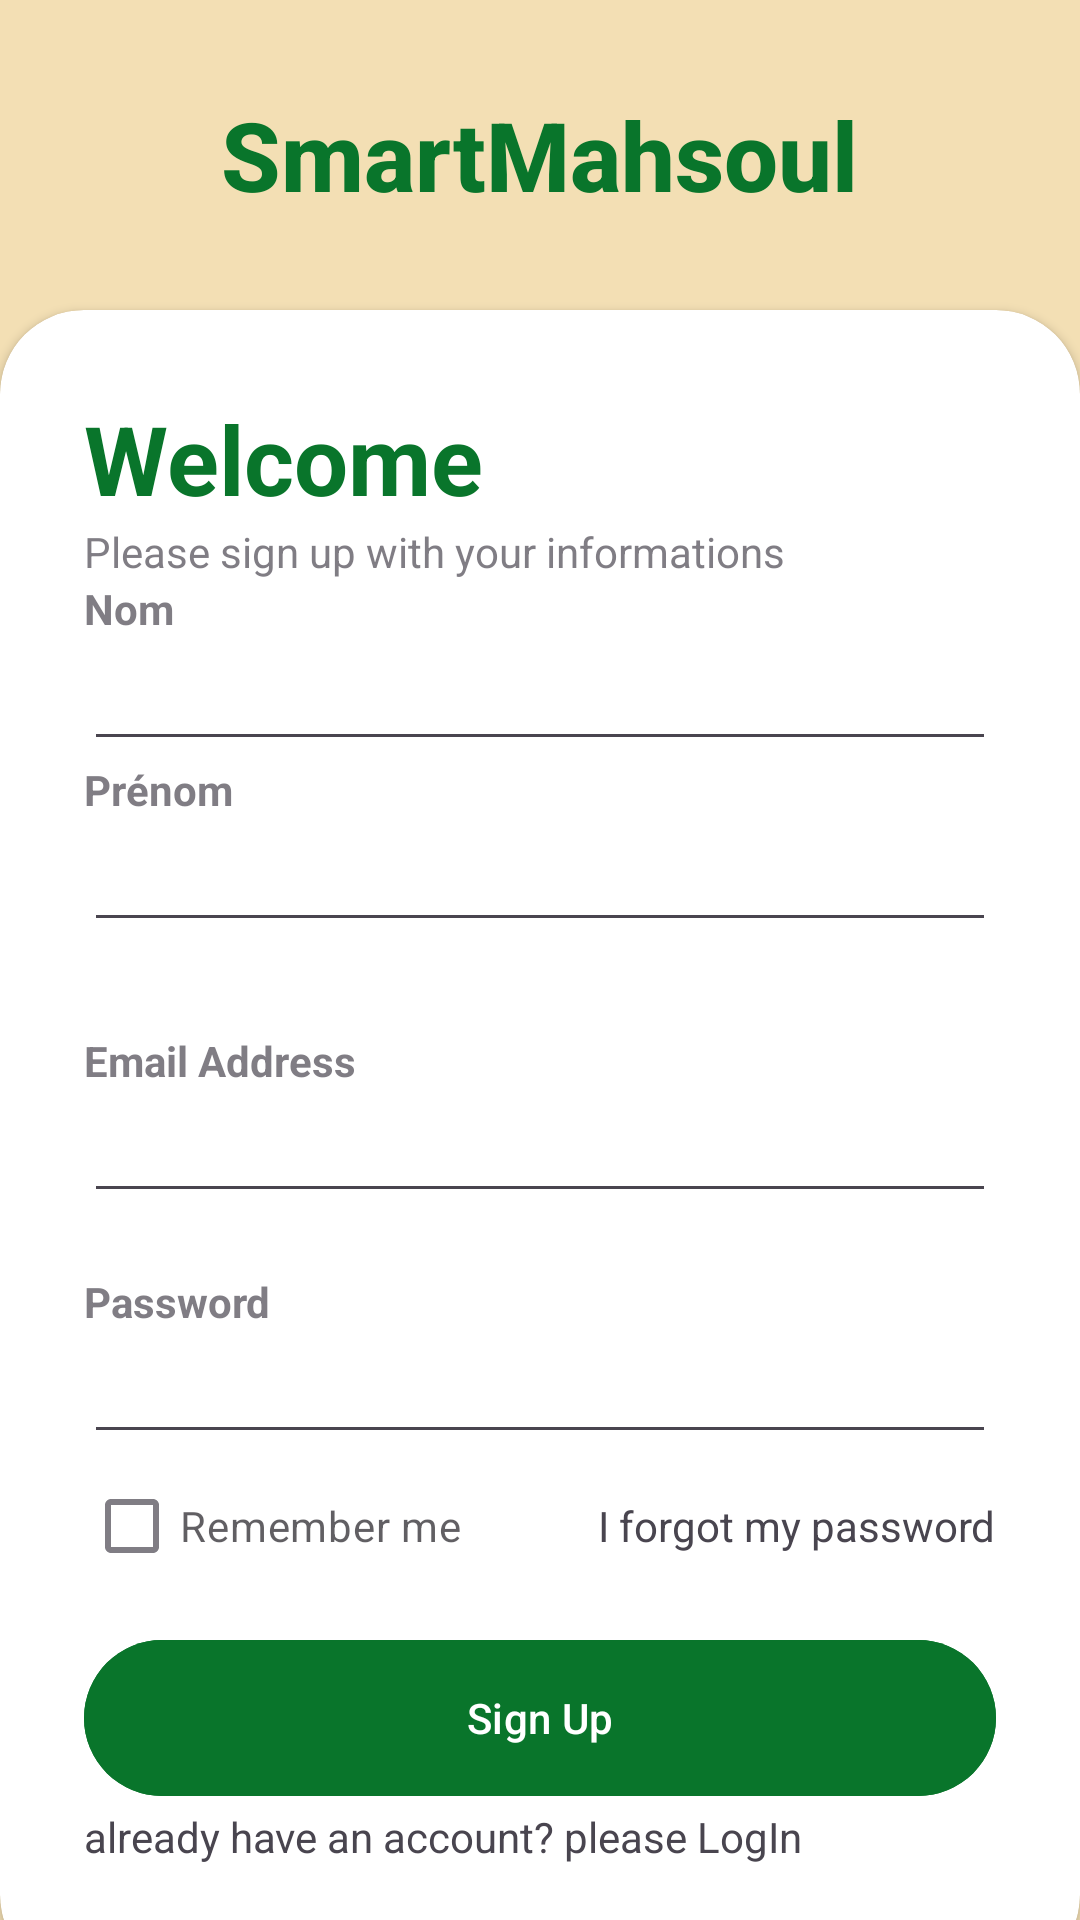

The Android layout XML behind this screen, and the referenced resources:
<!-- AndroidManifest.xml: application theme Theme.Taskit -->
<!-- res/layout/activity_register.xml -->
<RelativeLayout xmlns:android="http://schemas.android.com/apk/res/android"
    xmlns:app="http://schemas.android.com/apk/res-auto"
    xmlns:tools="http://schemas.android.com/tools"
    android:layout_width="match_parent"
    android:layout_height="match_parent"
    tools:context=".Register">

    <RelativeLayout
        android:layout_width="match_parent"
        android:layout_height="match_parent"
        android:background="@color/orange"
        android:alpha="0.7"/>

    <LinearLayout
        android:layout_width="match_parent"
        android:layout_height="match_parent"
        android:orientation="vertical"
        android:gravity="center"
        android:layout_above="@id/card_view"
        android:padding="28dp">

        <TextView
            android:layout_width="wrap_content"
            android:layout_height="wrap_content"
            android:text="SmartMahsoul"
            android:textStyle="bold"
            android:fontFamily="sans-serif-medium"
            android:textSize="32sp"
            android:textColor="#09752B"/>

    </LinearLayout>

    <androidx.cardview.widget.CardView
        android:layout_width="match_parent"
        android:layout_height="wrap_content"
        android:layout_alignParentBottom="true"
        app:cardCornerRadius="28dp"
        android:layout_marginBottom="-20dp"
        android:id="@+id/card_view">

        <LinearLayout
            android:layout_width="match_parent"
            android:layout_height="wrap_content"
            android:orientation="vertical"
            android:padding="28dp">

            <TextView
                android:layout_width="wrap_content"
                android:layout_height="wrap_content"
                android:text="Welcome"
                android:textColor="#09752B"
                android:textSize="32sp"
                android:textStyle="bold"/>

            <TextView
                android:layout_width="wrap_content"
                android:layout_height="wrap_content"
                android:text="Please sign up with your informations"
                android:alpha="0.7"/>

            <TextView
                android:id="@+id/textViewNom"
                android:layout_width="wrap_content"
                android:layout_height="wrap_content"
                android:text="Nom"
                android:alpha="0.7"
                android:textStyle="bold"/>

            <EditText
                android:id="@+id/Nom"
                android:layout_width="match_parent"
                android:layout_height="wrap_content"
                android:inputType="text"
                tools:ignore="Autofill" />

            <TextView
                android:id="@+id/textViewPrenom"
                android:layout_width="wrap_content"
                android:layout_height="wrap_content"
                android:text="Prénom"
                android:alpha="0.7"
                android:textStyle="bold"/>

            <EditText
                android:id="@+id/Prenom"
                android:layout_width="match_parent"
                android:layout_height="wrap_content"
                android:inputType="text"
                tools:ignore="Autofill" />

            <View
                android:layout_width="wrap_content"
                android:layout_height="30dp"/>

            <TextView
                android:id="@+id/textViewEmail"
                android:layout_width="wrap_content"
                android:layout_height="wrap_content"
                android:text="Email Address"
                android:alpha="0.7"
                android:textStyle="bold"/>

            <EditText
                android:id="@+id/Email"
                android:layout_width="match_parent"
                android:layout_height="wrap_content"
                android:inputType="textEmailAddress"
                android:drawableEnd="@drawable/done_icon"/>

            <View
                android:layout_width="wrap_content"
                android:layout_height="20dp"/>

            <TextView
                android:id="@+id/textViewMotDePasse"
                android:layout_width="wrap_content"
                android:layout_height="wrap_content"
                android:text="Password"
                android:alpha="0.7"
                android:textStyle="bold"/>

            <EditText
                android:id="@+id/Password"
                android:layout_width="match_parent"
                android:layout_height="wrap_content"
                android:inputType="textPassword"
                android:drawableEnd="@drawable/password_icon"/>

            <RelativeLayout
                android:layout_width="match_parent"
                android:layout_height="wrap_content">

                <CheckBox
                    android:layout_width="wrap_content"
                    android:layout_height="wrap_content"
                    android:text="Remember me"
                    android:layout_centerVertical="true"
                    android:alpha="0.7"/>

                <TextView
                    android:layout_width="wrap_content"
                    android:layout_height="wrap_content"
                    android:text="I forgot my password"
                    android:layout_alignParentEnd="true"
                    android:layout_centerVertical="true"/>

            </RelativeLayout>

            <View
                android:layout_width="wrap_content"
                android:layout_height="10dp"/>

            <com.google.android.material.button.MaterialButton
                android:id="@+id/buttonSignup"
                android:layout_width="match_parent"
                android:layout_height="60dp"
                android:backgroundTint="#09752B"
                android:text="Sign Up"
                app:cornerRadius="32dp"/>
            <TextView
                android:layout_width="wrap_content"
                android:layout_height="wrap_content"
                android:id="@+id/buttonLogin"
                android:text="already have an account? please LogIn"
                android:layout_alignParentEnd="true"
                android:layout_centerVertical="true"/>

            <View
                android:layout_width="wrap_content"
                android:layout_height="10dp"/>

        </LinearLayout>
    </androidx.cardview.widget.CardView>
</RelativeLayout>
<!-- resources referenced by this layout -->
<resources>
  <color name="orange">#EFD595</color>
  <style name="Theme.Taskit" parent="Base.Theme.Taskit" />
  <style name="Base.Theme.Taskit" parent="Theme.Material3.DayNight.NoActionBar">
          
          
      </style>
</resources>
